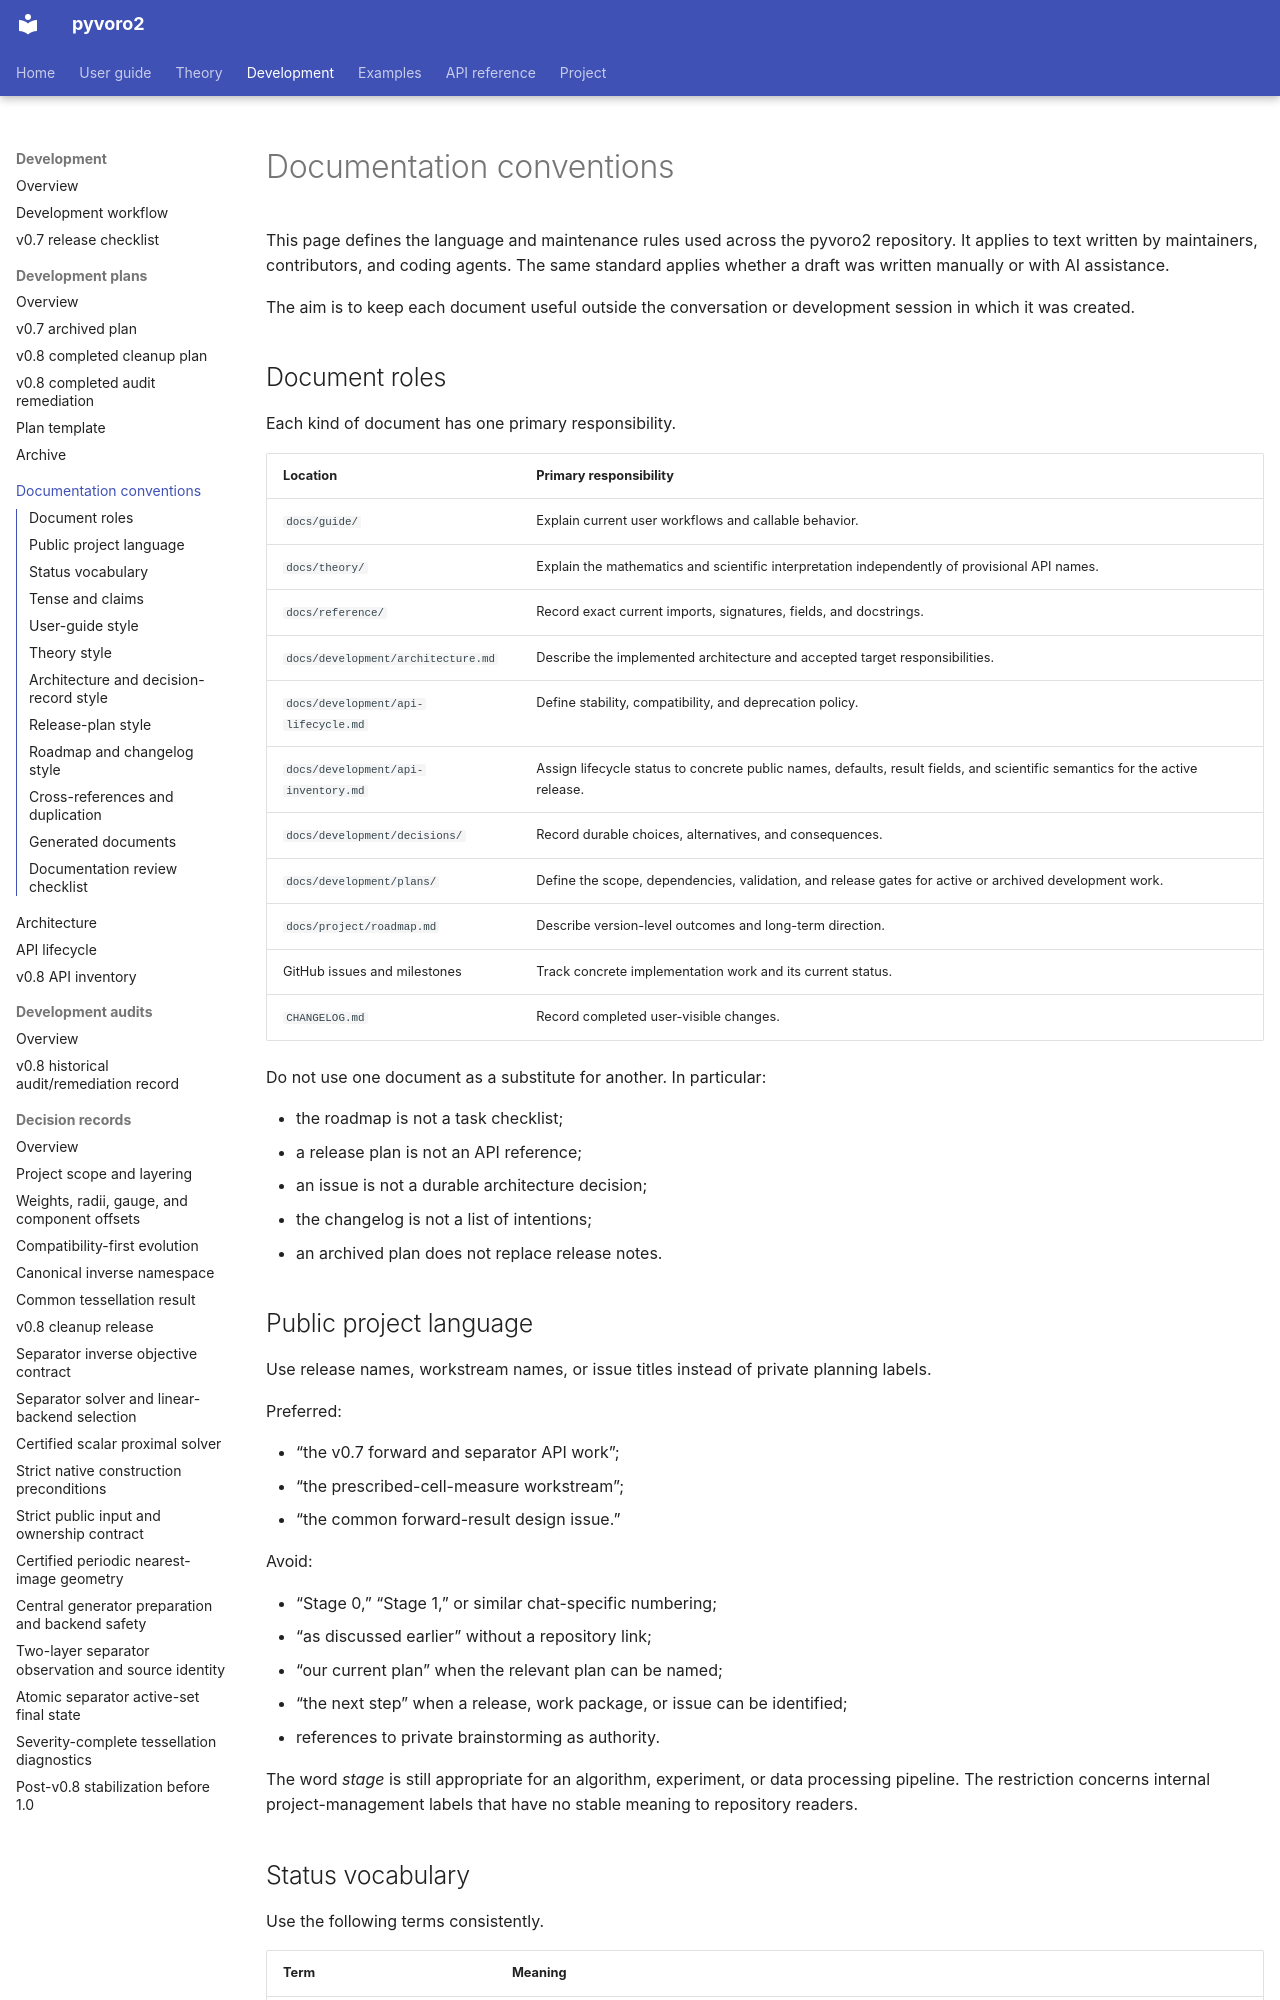

repository: DeloneCommons/pyvoro2 · page: development/documentation-conventions/index.html · generator: mkdocs

# Documentation conventions

This page defines the language and maintenance rules used across the pyvoro2
repository. It applies to text written by maintainers, contributors, and coding
agents. The same standard applies whether a draft was written manually or with
AI assistance.

The aim is to keep each document useful outside the conversation or development
session in which it was created.

## Document roles

Each kind of document has one primary responsibility.

| Location | Primary responsibility |
|---|---|
| `docs/guide/` | Explain current user workflows and callable behavior. |
| `docs/theory/` | Explain the mathematics and scientific interpretation independently of provisional API names. |
| `docs/reference/` | Record exact current imports, signatures, fields, and docstrings. |
| `docs/development/architecture.md` | Describe the implemented architecture and accepted target responsibilities. |
| `docs/development/api-lifecycle.md` | Define stability, compatibility, and deprecation policy. |
| `docs/development/api-inventory.md` | Assign lifecycle status to concrete public names, defaults, result fields, and scientific semantics for the active release. |
| `docs/development/decisions/` | Record durable choices, alternatives, and consequences. |
| `docs/development/plans/` | Define the scope, dependencies, validation, and release gates for active or archived development work. |
| `docs/project/roadmap.md` | Describe version-level outcomes and long-term direction. |
| GitHub issues and milestones | Track concrete implementation work and its current status. |
| `CHANGELOG.md` | Record completed user-visible changes. |

Do not use one document as a substitute for another. In particular:

- the roadmap is not a task checklist;
- a release plan is not an API reference;
- an issue is not a durable architecture decision;
- the changelog is not a list of intentions;
- an archived plan does not replace release notes.

## Public project language

Use release names, workstream names, or issue titles instead of private planning
labels.

Preferred:

- “the v0.7 forward and separator API work”;
- “the prescribed-cell-measure workstream”;
- “the common forward-result design issue.”

Avoid:

- “Stage 0,” “Stage 1,” or similar chat-specific numbering;
- “as discussed earlier” without a repository link;
- “our current plan” when the relevant plan can be named;
- “the next step” when a release, work package, or issue can be identified;
- references to private brainstorming as authority.

The word *stage* is still appropriate for an algorithm, experiment, or data
processing pipeline. The restriction concerns internal project-management
labels that have no stable meaning to repository readers.
